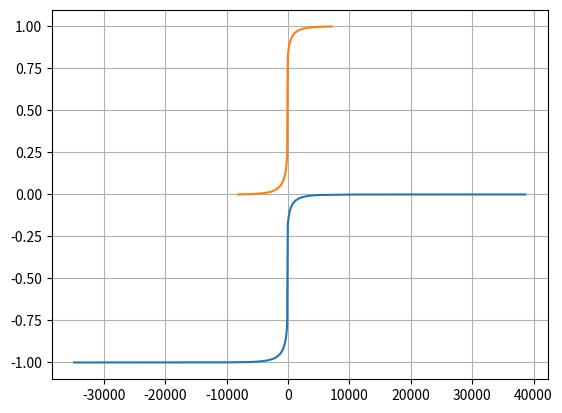

Write Python code to recreate this figure.
# !usr/bin/env python
# -*- coding:utf-8 -*-
'''
 Description:
[redacted]
 Date: 30-06-2021 13:20:17
[redacted]
 LastEditTime: 30-06-2021 21:17:37
 FilePath: /circuit/src/is2.py
'''
from math import sin
from numpy.ma.core import sqrt
from scipy import stats
from scipy.special import erf
from scipy.integrate import quad
import numpy as np
from matplotlib import pyplot as plt

th = 3
def h(x): return (x-2000)**3-(x-1990)**2


tol = 0.01
miu = 2000
sigma = miu*tol/3


def f(x, miu=2000, sigma=1, tol=0.01):
    return np.exp(-1/2*((x-miu)/sigma)**2)/(sigma*np.sqrt(2*np.pi)*(erf(tol*miu/sigma/np.sqrt(2))-erf(-tol*miu/sigma/np.sqrt(2)))/2)


def rv(miu=2000, tol=0.01):
    return stats.uniform(miu*(1-tol), 2*miu*tol)

# fx = lambda x : np.exp(-x**2/2/sigma**2)/(erf(tol/np.sqrt(2))*sigma*np.sqrt(2*np.pi))
# rv=stats.uniform(miu*(1-tol),2*miu*tol)
# g = lambda x : rv.pdf(x)


N = 1000000

nor = stats.norm(loc=miu, scale=sigma)
yxx = h(nor.rvs(size=N))
yxx.sort()
plt.plot(yxx, np.linspace(-1, 0, N))


X = rv().rvs(size=N)
X.sort()
Y = h(X)
yy = np.copy(Y)
index = yy.argsort()
yy.sort()
m2 = np.zeros(N)
t = f(X, miu, sigma, tol)/rv(miu, tol).pdf(X)
seq = 0
for i in range(N):
    seq += t[index[i]]
    m2[i] = 1/N*seq
# plt.plot(X,np.ones(N),'xr')
# m2=X[X>th]

# m2=(m2-m2[0])/(m2[-1]-m2[0])

# plt.plot(X,f(X,miu,sigma,tol))
plt.plot(yy, m2)
plt.grid()

print(quad(lambda x: np.exp(-1/2*((x-miu)/sigma)**2)/(sigma*np.sqrt(2*np.pi) *
      (erf(tol*miu/sigma/np.sqrt(2))-erf(-tol*miu/sigma/np.sqrt(2)))/2), 1980, 2020))

plt.show()
